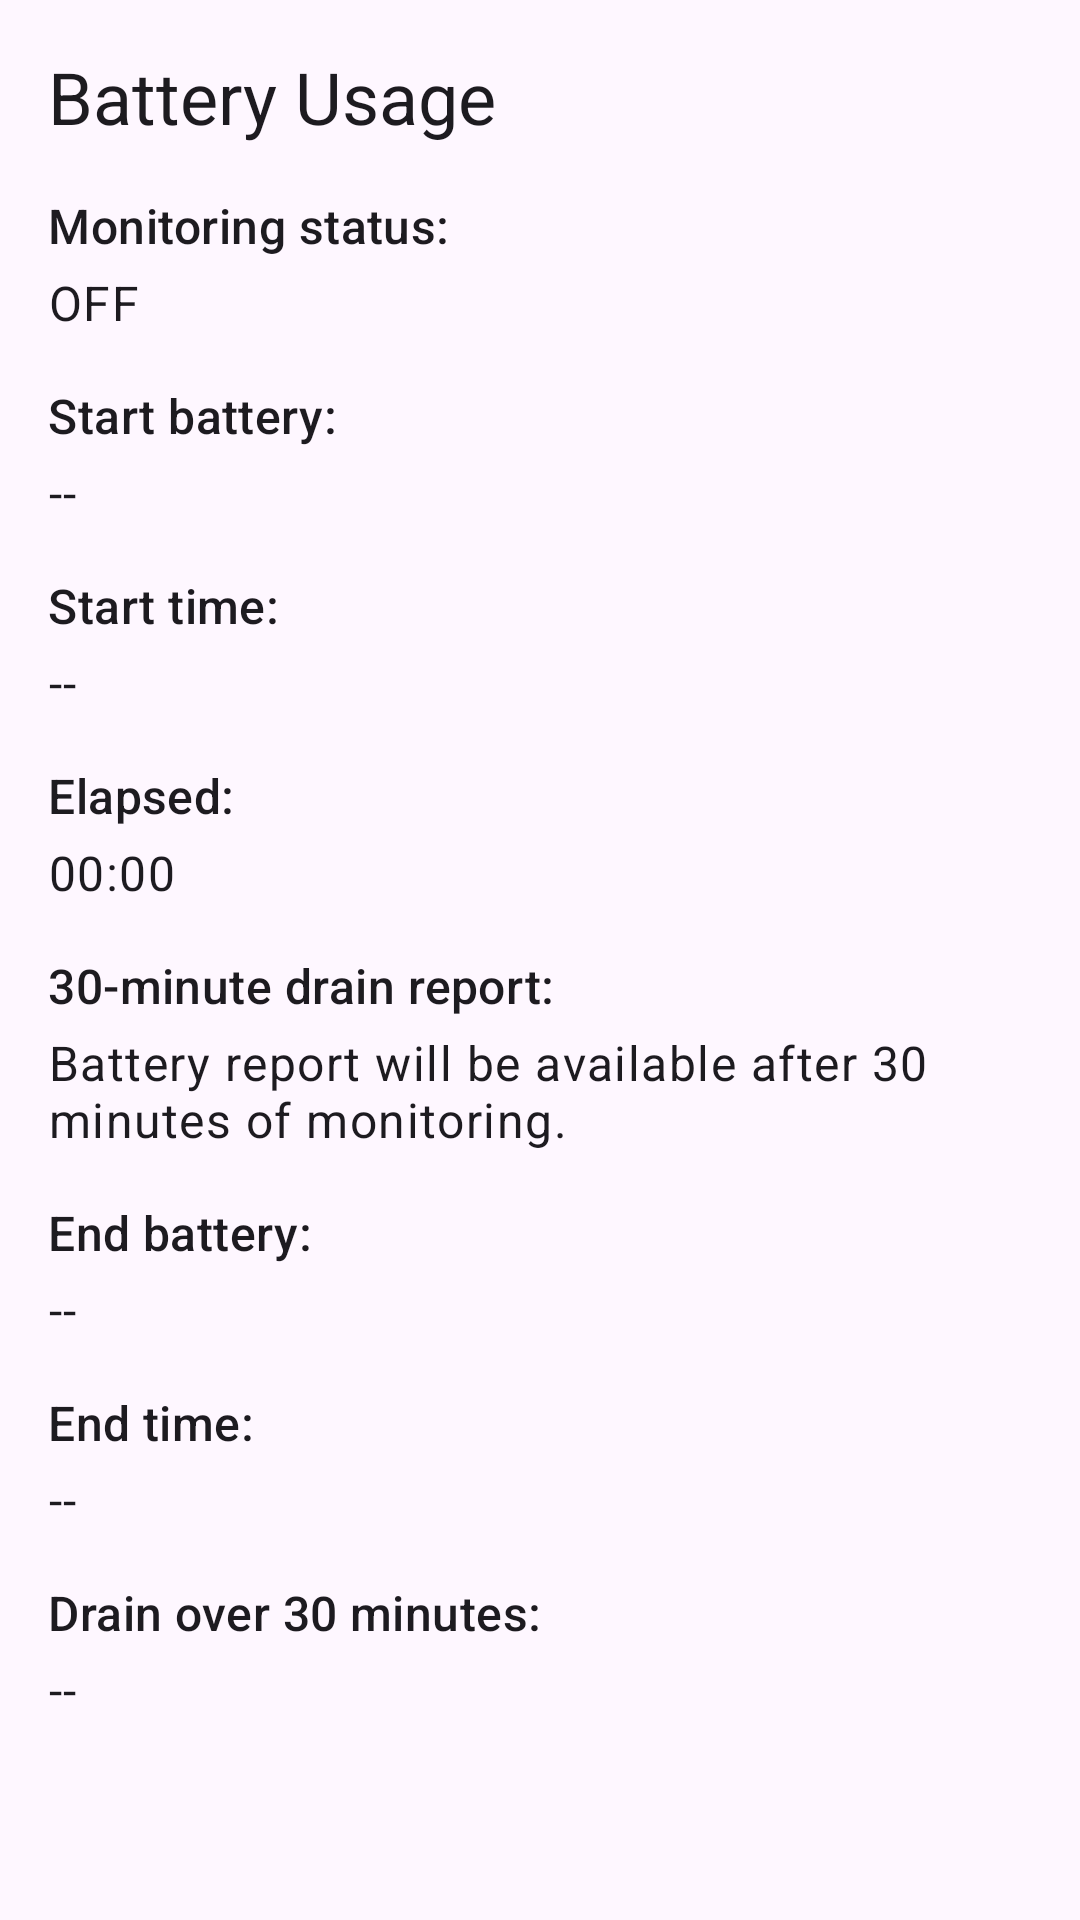

Produce the Android XML layout that renders to this screen, including the resource entries it uses.
<!-- AndroidManifest.xml: application theme Theme.OkDriverSensors -->
<!-- res/layout/fragment_battery.xml -->
<?xml version="1.0" encoding="utf-8"?>
<ScrollView xmlns:android="http://schemas.android.com/apk/res/android"
    android:layout_width="match_parent"
    android:layout_height="match_parent">

    <LinearLayout
        android:layout_width="match_parent"
        android:layout_height="wrap_content"
        android:orientation="vertical"
        android:padding="16dp">

        <TextView
            android:layout_width="wrap_content"
            android:layout_height="wrap_content"
            android:text="@string/battery_title"
            android:textAppearance="?attr/textAppearanceHeadlineSmall" />

        <TextView
            android:layout_width="wrap_content"
            android:layout_height="wrap_content"
            android:layout_marginTop="16dp"
            android:text="@string/battery_monitoring_status_label"
            android:textAppearance="?attr/textAppearanceTitleMedium" />

        <TextView
            android:id="@+id/text_battery_monitoring_status"
            android:layout_width="wrap_content"
            android:layout_height="wrap_content"
            android:layout_marginTop="4dp"
            android:text="@string/battery_status_off"
            android:textAppearance="?attr/textAppearanceBodyLarge" />

        <TextView
            android:layout_width="wrap_content"
            android:layout_height="wrap_content"
            android:layout_marginTop="16dp"
            android:text="@string/battery_start_battery_label"
            android:textAppearance="?attr/textAppearanceTitleMedium" />

        <TextView
            android:id="@+id/text_battery_start_battery"
            android:layout_width="wrap_content"
            android:layout_height="wrap_content"
            android:layout_marginTop="4dp"
            android:text="@string/battery_baseline_placeholder"
            android:textAppearance="?attr/textAppearanceBodyLarge" />

        <TextView
            android:layout_width="wrap_content"
            android:layout_height="wrap_content"
            android:layout_marginTop="16dp"
            android:text="@string/battery_start_time_label"
            android:textAppearance="?attr/textAppearanceTitleMedium" />

        <TextView
            android:id="@+id/text_battery_start_time"
            android:layout_width="match_parent"
            android:layout_height="wrap_content"
            android:layout_marginTop="4dp"
            android:text="@string/battery_time_placeholder"
            android:textAppearance="?attr/textAppearanceBodyLarge" />

        <TextView
            android:layout_width="wrap_content"
            android:layout_height="wrap_content"
            android:layout_marginTop="16dp"
            android:text="@string/battery_elapsed_label"
            android:textAppearance="?attr/textAppearanceTitleMedium" />

        <TextView
            android:id="@+id/text_battery_elapsed"
            android:layout_width="match_parent"
            android:layout_height="wrap_content"
            android:layout_marginTop="4dp"
            android:text="@string/dashboard_elapsed_default"
            android:textAppearance="?attr/textAppearanceBodyLarge" />

        <TextView
            android:layout_width="wrap_content"
            android:layout_height="wrap_content"
            android:layout_marginTop="16dp"
            android:text="@string/battery_report_label"
            android:textAppearance="?attr/textAppearanceTitleMedium" />

        <TextView
            android:id="@+id/text_battery_report_message"
            android:layout_width="match_parent"
            android:layout_height="wrap_content"
            android:layout_marginTop="4dp"
            android:text="@string/battery_report_waiting"
            android:textAppearance="?attr/textAppearanceBodyLarge" />

        <TextView
            android:layout_width="wrap_content"
            android:layout_height="wrap_content"
            android:layout_marginTop="16dp"
            android:text="@string/battery_end_battery_label"
            android:textAppearance="?attr/textAppearanceTitleMedium" />

        <TextView
            android:id="@+id/text_battery_end_battery"
            android:layout_width="match_parent"
            android:layout_height="wrap_content"
            android:layout_marginTop="4dp"
            android:text="@string/battery_value_placeholder"
            android:textAppearance="?attr/textAppearanceBodyLarge" />

        <TextView
            android:layout_width="wrap_content"
            android:layout_height="wrap_content"
            android:layout_marginTop="16dp"
            android:text="@string/battery_end_time_label"
            android:textAppearance="?attr/textAppearanceTitleMedium" />

        <TextView
            android:id="@+id/text_battery_end_time"
            android:layout_width="match_parent"
            android:layout_height="wrap_content"
            android:layout_marginTop="4dp"
            android:text="@string/battery_time_placeholder"
            android:textAppearance="?attr/textAppearanceBodyLarge" />

        <TextView
            android:layout_width="wrap_content"
            android:layout_height="wrap_content"
            android:layout_marginTop="16dp"
            android:text="@string/battery_drain_label"
            android:textAppearance="?attr/textAppearanceTitleMedium" />

        <TextView
            android:id="@+id/text_battery_drain"
            android:layout_width="match_parent"
            android:layout_height="wrap_content"
            android:layout_marginTop="4dp"
            android:text="@string/battery_value_placeholder"
            android:textAppearance="?attr/textAppearanceBodyLarge" />

    </LinearLayout>
</ScrollView>
<!-- resources referenced by this layout -->
<resources>
  <string name="battery_baseline_placeholder">--</string>
  <string name="battery_drain_label">Drain over 30 minutes:</string>
  <string name="battery_elapsed_label">Elapsed:</string>
  <string name="battery_end_battery_label">End battery:</string>
  <string name="battery_end_time_label">End time:</string>
  <string name="battery_monitoring_status_label">Monitoring status:</string>
  <string name="battery_report_label">30-minute drain report:</string>
  <string name="battery_report_waiting">Battery report will be available after 30 minutes of monitoring.</string>
  <string name="battery_start_battery_label">Start battery:</string>
  <string name="battery_start_time_label">Start time:</string>
  <string name="battery_status_off">OFF</string>
  <string name="battery_time_placeholder">--</string>
  <string name="battery_title">Battery Usage</string>
  <string name="battery_value_placeholder">--</string>
  <string name="dashboard_elapsed_default">00:00</string>
  <style name="Theme.OkDriverSensors" parent="Base.Theme.OkDriverSensors" />
  <style name="Base.Theme.OkDriverSensors" parent="Theme.Material3.DayNight.NoActionBar">
          
          
      </style>
</resources>
